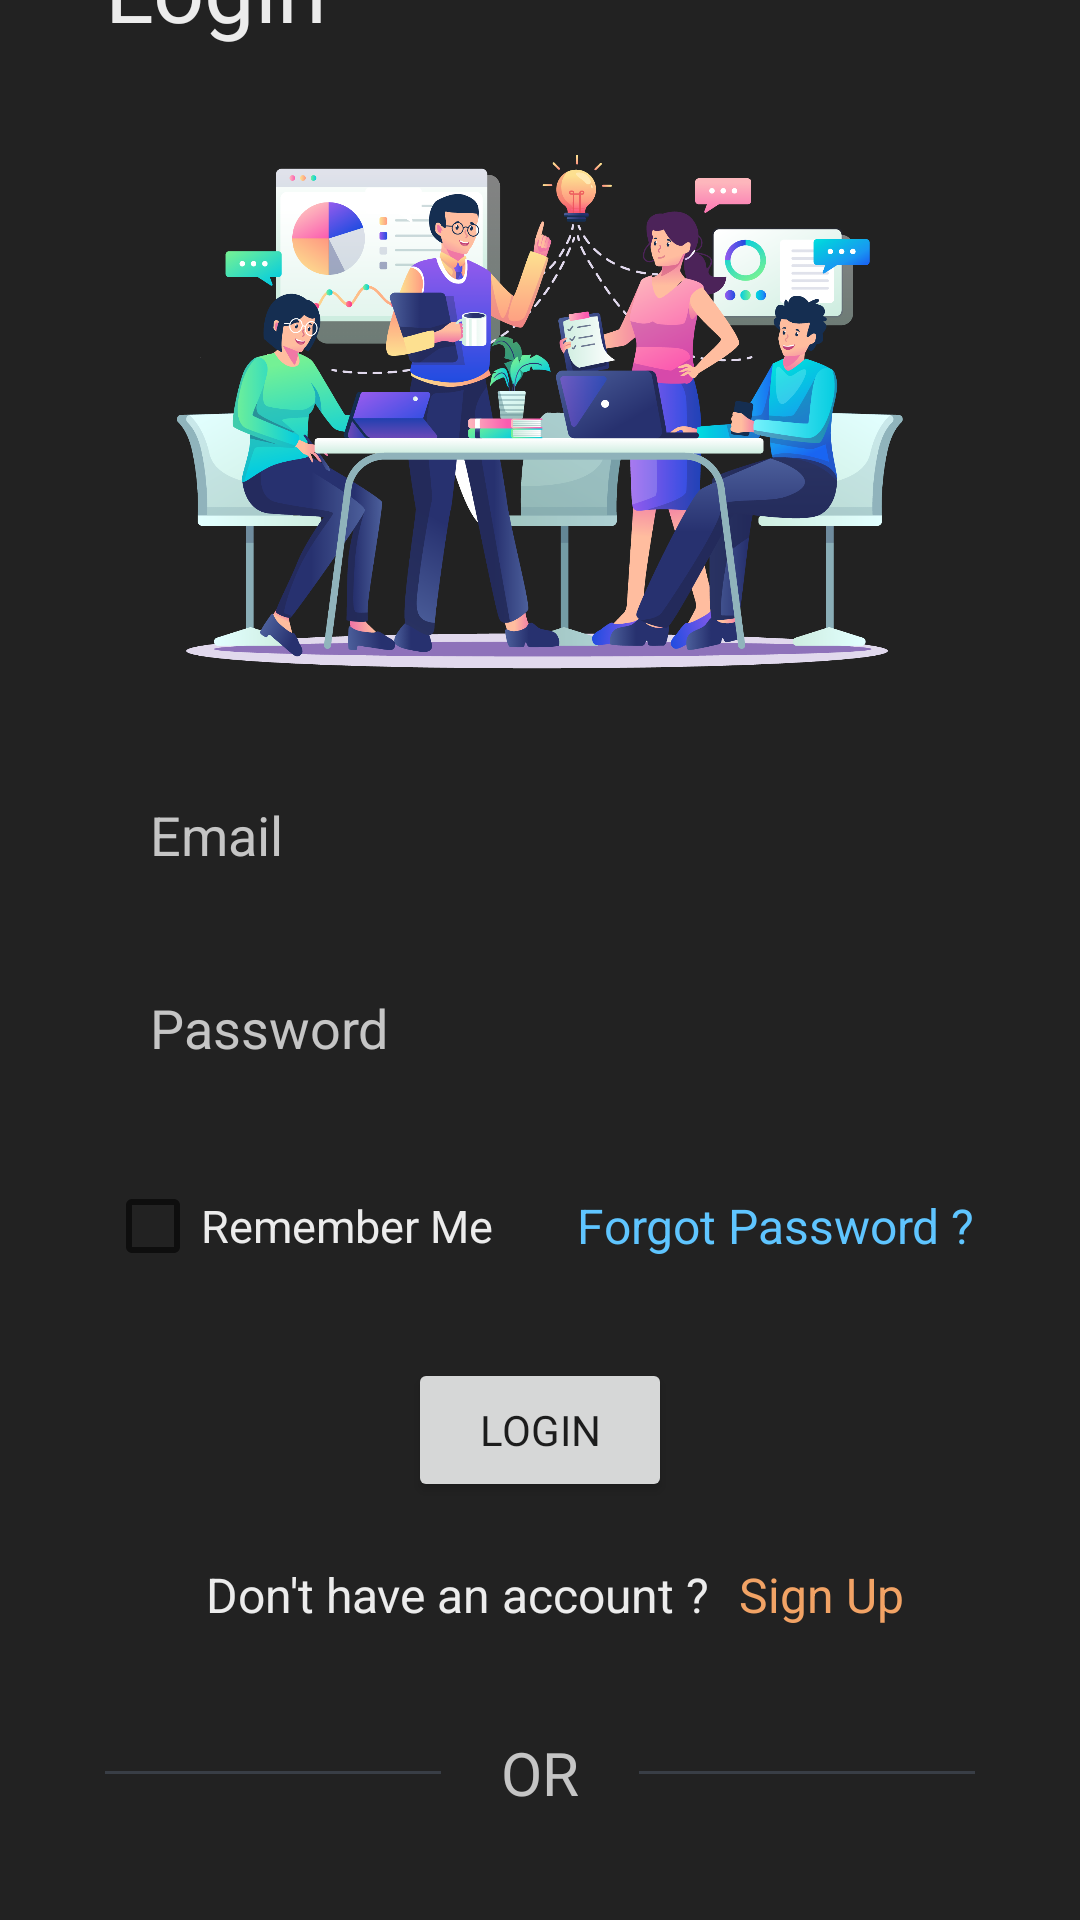

The Android layout XML behind this screen, and the referenced resources:
<!-- AndroidManifest.xml: application theme Theme.ShitChat -->
<!-- res/layout/activity_login.xml -->
<?xml version="1.0" encoding="utf-8"?>
<LinearLayout xmlns:android="http://schemas.android.com/apk/res/android"
    xmlns:tools="http://schemas.android.com/tools"
    android:layout_width="match_parent"
    android:layout_height="match_parent"
    android:background="@color/primaryDark"
    android:gravity="center"
    android:orientation="vertical"
    android:paddingHorizontal="35dp"
    tools:context=".LoginActivity">

    <TextView
        android:layout_width="wrap_content"
        android:layout_height="wrap_content"
        android:layout_gravity="start"
        android:fontFamily="@font/open_sans"
        android:text="@string/login"
        android:textColor="@color/text"
        android:textSize="30sp" />

    <ImageView
        android:layout_width="300dp"
        android:layout_height="200dp"
        android:layout_marginTop="20dp"
        android:scaleType="centerCrop"
        android:src="@drawable/people" />


    
    <EditText
        android:id="@+id/etEmailLA"
        android:layout_width="match_parent"
        android:layout_height="wrap_content"
        android:layout_marginTop="20dp"
        android:background="@drawable/edit_box"
        android:hint="@string/email"
        android:nextFocusDown="@id/etPasswordLA"
        android:inputType="textEmailAddress"
        android:paddingHorizontal="15dp"
        android:paddingVertical="10dp"
        android:textColor="@color/text"
        android:textColorHint="@color/textLight"
        android:textSize="18sp" />

    
    <EditText
        android:id="@+id/etPasswordLA"
        android:layout_width="match_parent"
        android:layout_height="wrap_content"
        android:layout_marginTop="20dp"
        android:background="@drawable/edit_box"
        android:hint="@string/password"
        android:nextFocusDown="@id/btnLogin"
        android:inputType="textPassword"
        android:paddingHorizontal="15dp"
        android:paddingVertical="10dp"
        android:textColor="@color/text"
        android:textColorHint="@color/textLight"
        android:textSize="18sp" />

    <LinearLayout
        android:layout_width="match_parent"
        android:layout_height="wrap_content"
        android:layout_marginTop="20dp"
        android:gravity="center">


        <CheckBox
            android:layout_width="0dp"
            android:layout_weight="1"
            android:layout_height="wrap_content"
            android:text="Remember Me"
            android:textColor="@color/text"
            android:textSize="15sp" />

        <TextView
            android:layout_width="wrap_content"
            android:layout_height="wrap_content"
            android:text="@string/forgot_password"
            android:textColor="@color/colorAccentBlue"
            android:textSize="16sp" />

    </LinearLayout>


    
    <Button
        android:id="@+id/btnLogin"
        android:layout_width="wrap_content"
        android:layout_height="wrap_content"
        android:layout_gravity="center"
        android:layout_marginTop="20dp"
        android:fontFamily="@font/spline"
        android:paddingHorizontal="20dp"
        android:paddingVertical="10dp"
        android:text="@string/login" />

        
    <LinearLayout
        android:layout_width="match_parent"
        android:layout_height="wrap_content"
        android:layout_marginTop="15dp"
        android:gravity="center">

        <TextView
            android:layout_width="wrap_content"
            android:layout_height="wrap_content"
            android:layout_marginStart="15dp"
            android:text="@string/dont_have_an_account"
            android:textColor="@color/text"
            android:textSize="16sp" />

        <TextView
            android:id="@+id/tvSignUpLA"
            android:layout_width="wrap_content"
            android:layout_height="wrap_content"
            android:layout_marginStart="5dp"
            android:padding="5dp"
            android:text="@string/sign_up"
            android:textColor="@color/colorAccent"
            android:textSize="16sp" />
    </LinearLayout>

    
    <LinearLayout
        android:layout_width="match_parent"
        android:layout_height="wrap_content"
        android:layout_marginTop="30dp"
        android:gravity="center">


        <View
            android:layout_width="120dp"

            android:layout_height="1dp"
            android:background="@color/primary" />


        <TextView
            android:layout_width="wrap_content"
            android:layout_height="wrap_content"
            android:layout_marginHorizontal="20dp"
            android:fontFamily="@font/spline"
            android:text="OR"
            android:textColor="@color/textLight"
            android:textSize="20sp" />


        <View
            android:layout_width="120dp"
            android:layout_height="1dp"
            android:background="@color/primary" />

    </LinearLayout>

    
    <LinearLayout
        android:id="@+id/btnGoogleLogin"
        android:layout_width="200dp"
        android:layout_height="wrap_content"
        android:layout_marginTop="30dp"
        android:background="@drawable/round_box"
        android:gravity="center"
        android:padding="10dp"
        android:layout_marginBottom="30dp">

        <ImageView
            android:layout_width="25dp"
            android:layout_height="25dp"
            android:src="@drawable/google_logo" />

        <TextView
            android:layout_width="wrap_content"
            android:layout_height="wrap_content"
            android:layout_marginStart="15dp"
            android:text="@string/login_with_google"
            android:textColor="@color/black"
            android:textSize="15sp" />
    </LinearLayout>

</LinearLayout>
<!-- resources referenced by this layout -->
<resources>
  <color name="black">#FF000000</color>
  <color name="colorAccent">#F2A365</color>
  <color name="colorAccentBlue">#5FC5FF</color>
  <color name="primary">#393E46</color>
  <color name="primaryDark">#222222</color>
  <color name="text">#ECECEC</color>
  <color name="textLight">#C5C5C5</color>
  <!-- drawable google_logo: png bitmap (drawable-v24, 34866 bytes) -->
  <!-- drawable people: png bitmap (drawable-v24, 393538 bytes) -->
  <!-- drawable round_box (drawable) -->
  <?xml version="1.0" encoding="utf-8"?>
  <shape xmlns:android="http://schemas.android.com/apk/res/android">
      <solid android:color="#E2E2E2"/>
      <corners android:radius="10dp"/>
  </shape>
  <string name="dont_have_an_account">Don\'t have an account ?</string>
  <string name="email">Email</string>
  <string name="forgot_password">Forgot Password ?</string>
  <string name="login">Login</string>
  <string name="login_with_google">Login with Google</string>
  <string name="password">Password</string>
  <string name="sign_up">Sign Up</string>
  <style name="Theme.ShitChat" parent="Theme.MaterialComponents.DayNight.NoActionBar">
          
          <item name="colorPrimary">@color/colorAccent</item>
          <item name="colorPrimaryVariant">@color/purple_700</item>
          <item name="colorOnPrimary">@color/white</item>
          
          <item name="colorSecondary">@color/teal_200</item>
          <item name="colorSecondaryVariant">@color/teal_700</item>
          <item name="colorOnSecondary">@color/text</item>
          
          <item name="android:statusBarColor" tools:targetApi="l">@color/primaryDark</item>
          
      </style>
  <color name="purple_700">#FF3700B3</color>
  <color name="white">#FFFFFFFF</color>
  <color name="teal_200">#FF03DAC5</color>
  <color name="teal_700">#FF018786</color>
</resources>
